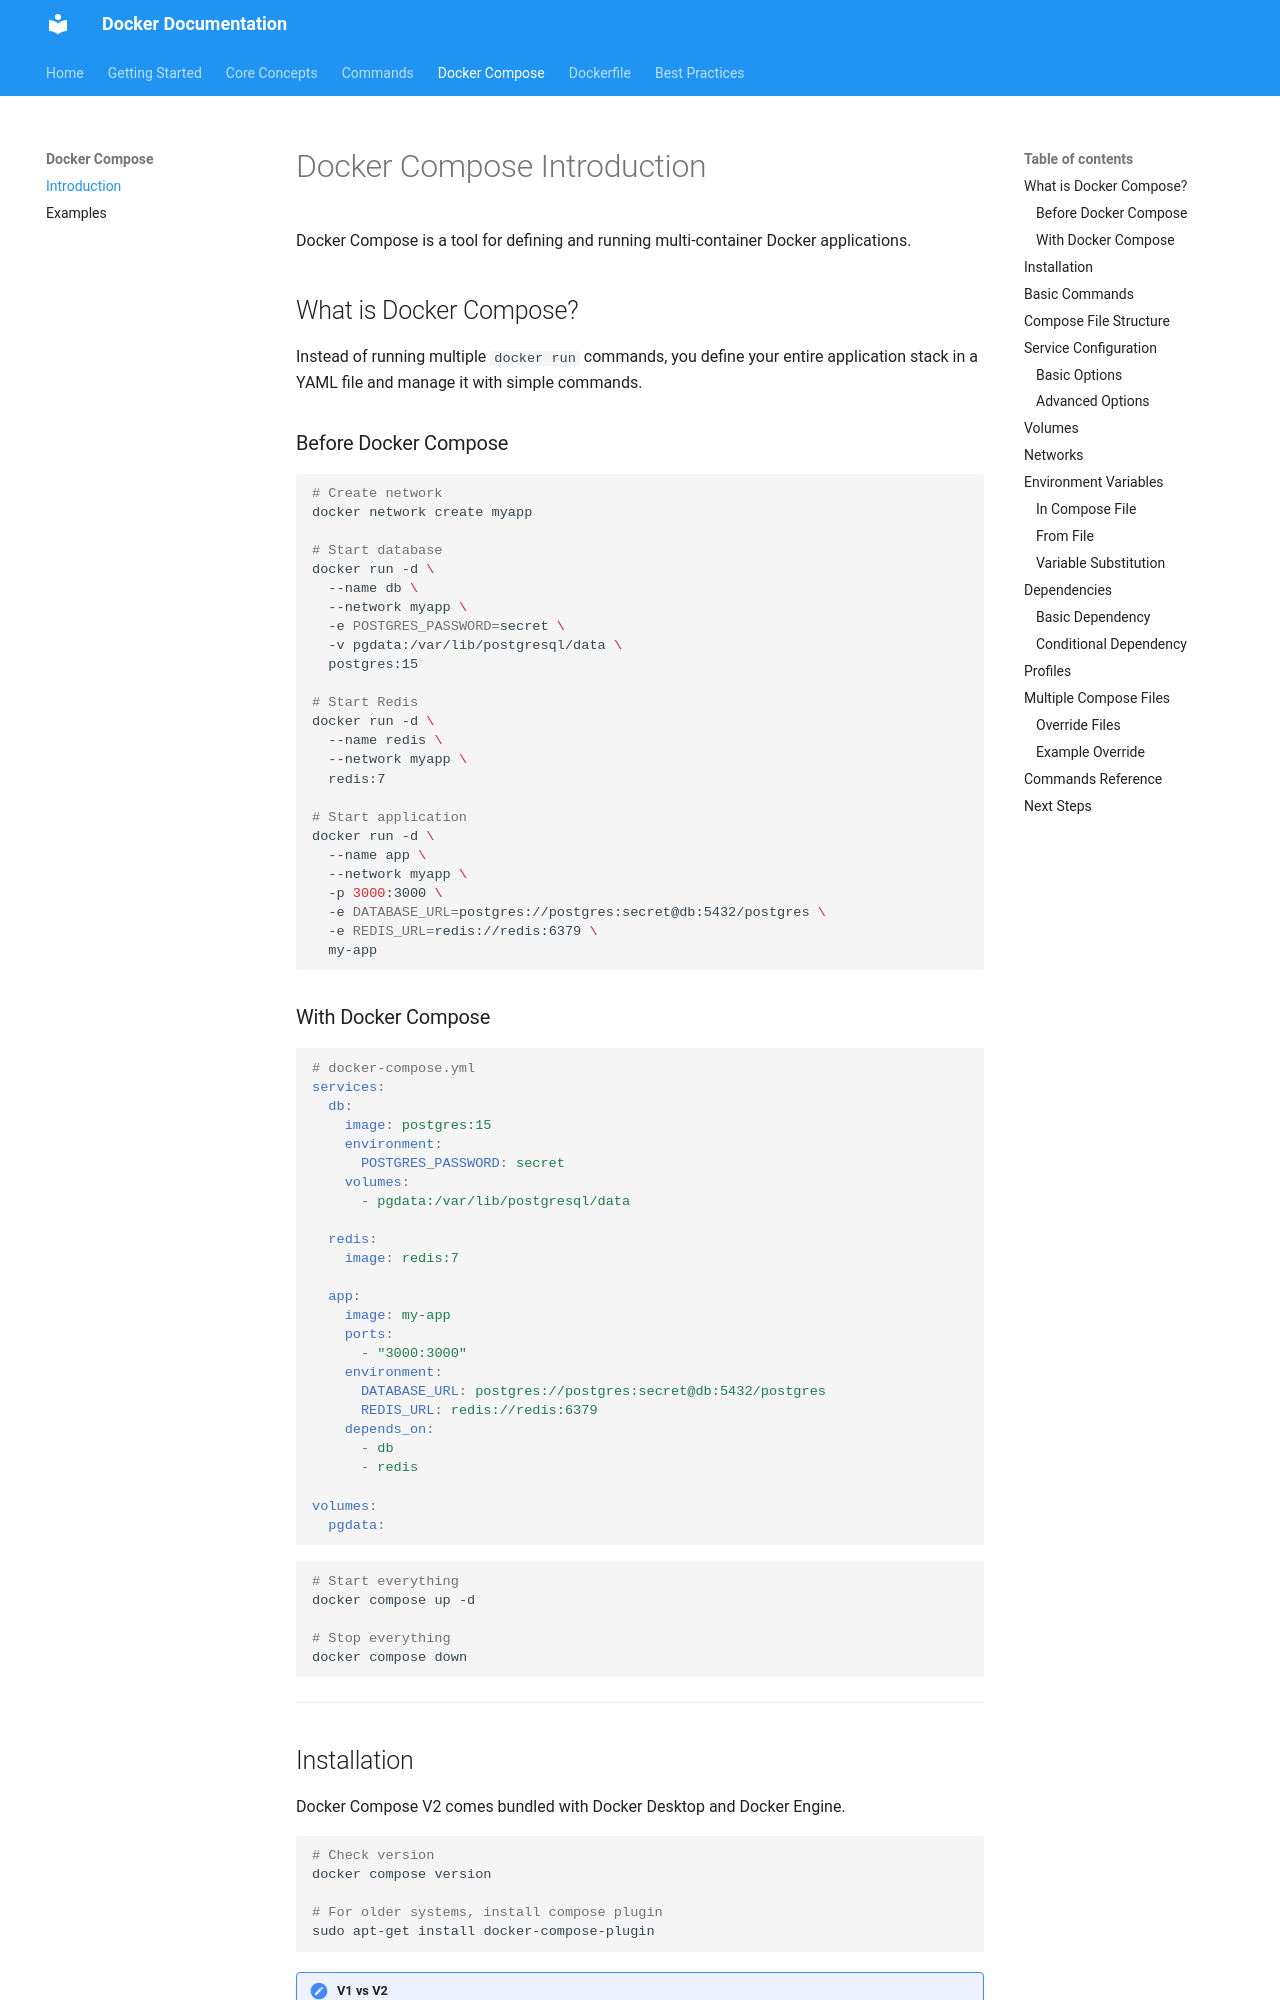

repository: Deaf-Saints/deaf-lds-hub · page: docker-compose/introduction/index.html · generator: mkdocs

# Docker Compose Introduction

Docker Compose is a tool for defining and running multi-container Docker applications.

## What is Docker Compose?

Instead of running multiple `docker run` commands, you define your entire application stack in a YAML file and manage it with simple commands.

### Before Docker Compose

```bash
# Create network
docker network create myapp

# Start database
docker run -d \
  --name db \
  --network myapp \
  -e POSTGRES_PASSWORD=secret \
  -v pgdata:/var/lib/postgresql/data \
  postgres:15

# Start Redis
docker run -d \
  --name redis \
  --network myapp \
  redis:7

# Start application
docker run -d \
  --name app \
  --network myapp \
  -p 3000:3000 \
  -e DATABASE_URL=postgres://postgres:secret@db:5432/postgres \
  -e REDIS_URL=redis://redis:6379 \
  my-app
```

### With Docker Compose

```yaml
# docker-compose.yml
services:
  db:
    image: postgres:15
    environment:
      POSTGRES_PASSWORD: secret
    volumes:
      - pgdata:/var/lib/postgresql/data

  redis:
    image: redis:7

  app:
    image: my-app
    ports:
      - "3000:3000"
    environment:
      DATABASE_URL: postgres://postgres:secret@db:5432/postgres
      REDIS_URL: redis://redis:6379
    depends_on:
      - db
      - redis

volumes:
  pgdata:
```

```bash
# Start everything
docker compose up -d

# Stop everything
docker compose down
```

---
